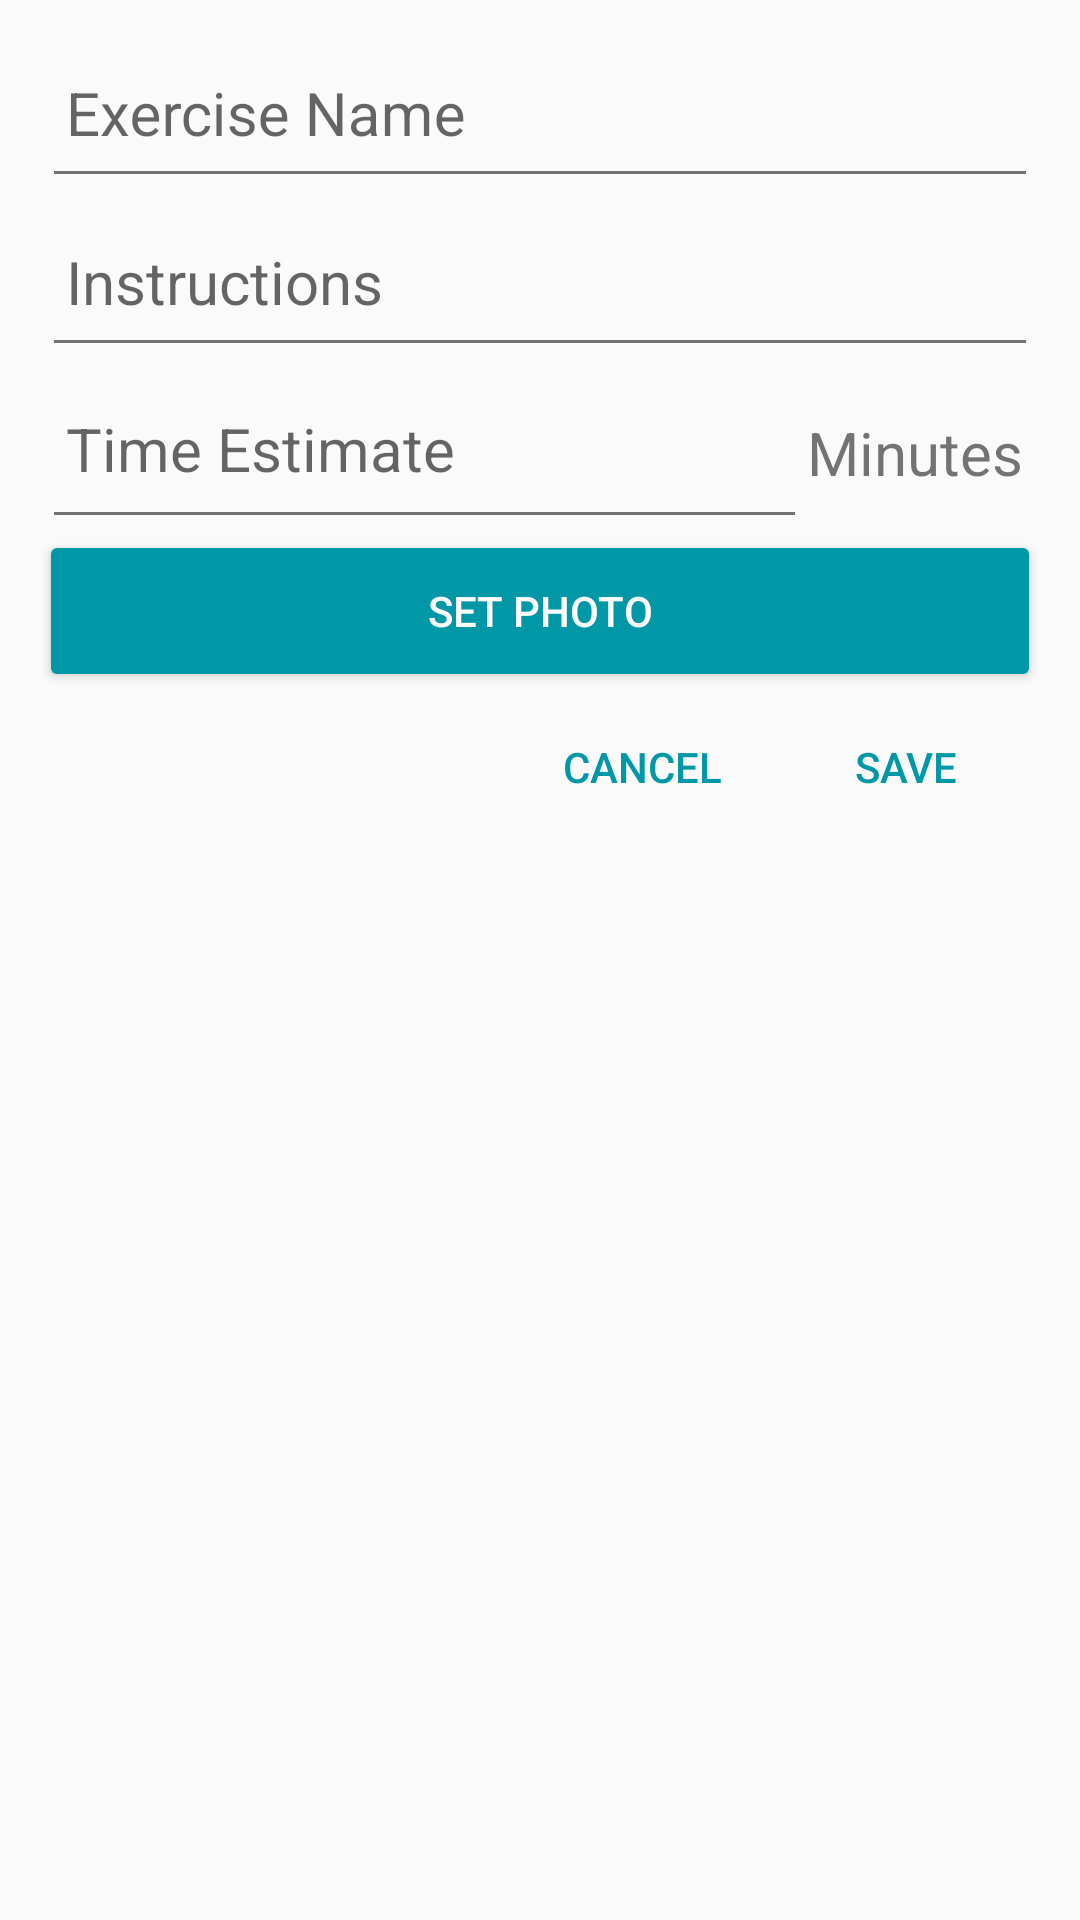

This screen was rendered from an Android layout file. Write that file and the resources it references.
<!-- AndroidManifest.xml: application theme AppTheme -->
<!-- res/layout/fragment_new_exercise.xml -->
<FrameLayout xmlns:android="http://schemas.android.com/apk/res/android"
    xmlns:tools="http://schemas.android.com/tools" android:layout_width="match_parent"
    android:layout_height="match_parent"
    tools:context="com.enochtam.cisc325.makefit.fragments.NewExercise">
    <ScrollView
        android:id="@+id/scroll"
        android:layout_width="wrap_content"
        android:layout_height="wrap_content">

        <RelativeLayout
            android:layout_width="fill_parent"
            android:layout_height="fill_parent"
            android:paddingLeft="14dp"
            android:paddingRight="14dp"
            android:paddingTop="8dp"
            android:paddingBottom="10dp"
            android:id="@+id/new_exercise_container">

            <LinearLayout
                android:orientation="vertical"
                android:layout_width="fill_parent"
                android:layout_height="wrap_content"
                android:id="@+id/nw_ll_1">

                <android.support.design.widget.TextInputLayout
                    android:layout_width="match_parent"
                    android:layout_height="wrap_content">

                    <EditText
                        android:inputType="text"
                        android:hint="Exercise Name"
                        android:layout_width="fill_parent"
                        android:layout_height="wrap_content"
                        android:id="@+id/exercise_name"
                        android:textColor="@color/primary_text"
                        android:paddingLeft="8dp"
                        android:paddingTop="6dp"
                        android:paddingBottom="14dp"
                        android:textSize="20sp"
                        android:imeOptions="actionNext"
                        android:nextFocusDown="@+id/instructions"/>

                </android.support.design.widget.TextInputLayout>

                <android.support.design.widget.TextInputLayout
                    android:layout_marginTop="-2dp"
                    android:layout_width="match_parent"
                    android:layout_height="wrap_content">
                    <EditText
                        android:hint="Instructions"
                        android:layout_width="fill_parent"
                        android:layout_height="wrap_content"
                        android:id="@+id/instructions"
                        android:textColor="@color/primary_text"
                        android:paddingLeft="8dp"
                        android:paddingTop="6dp"
                        android:paddingBottom="14dp"
                        android:textSize="20sp"
                        android:imeOptions="actionNext"
                        android:nextFocusDown="@+id/exercise_time"/>
                </android.support.design.widget.TextInputLayout>


                <RelativeLayout
                    android:layout_width="fill_parent"
                    android:layout_height="wrap_content">

                    <android.support.design.widget.TextInputLayout
                        android:layout_marginTop="-1dp"
                        android:layout_width="match_parent"
                        android:layout_height="wrap_content"
                        android:layout_toLeftOf="@+id/textView"
                        android:layout_toStartOf="@+id/textView">
                        <EditText
                            android:hint="Time Estimate"
                            android:layout_width="match_parent"
                            android:layout_height="wrap_content"
                            android:id="@+id/exercise_time"
                            android:textColor="@color/primary_text"
                            android:gravity="top|left"
                            android:paddingLeft="8dp"
                            android:paddingTop="6dp"
                            android:paddingBottom="14dp"
                            android:textSize="20sp"
                            android:inputType="number"
                            android:imeOptions="actionDone"/>
                    </android.support.design.widget.TextInputLayout>

                    <TextView
                        android:layout_width="wrap_content"
                        android:layout_height="wrap_content"
                        android:text="Minutes "
                        android:layout_gravity="center_vertical"
                        android:textSize="20sp"
                        android:layout_centerVertical="true"
                        android:layout_alignParentRight="true"
                        android:layout_alignParentEnd="true"
                        android:id="@+id/textView" />

                </RelativeLayout>

                <Button
                    style="@style/ButtonStyle"
                    android:layout_width="fill_parent"
                    android:layout_height="wrap_content"
                    android:id="@+id/photo_btn"
                    android:text="Set Photo">
                </Button>

                <LinearLayout
                    android:orientation="horizontal"
                    android:layout_width="wrap_content"
                    android:layout_height="wrap_content"
                    android:layout_gravity="right"
                    android:layout_marginTop="4dp">

                    <Button
                        style="?android:attr/borderlessButtonStyle"
                        android:textColor="@color/primary_dark"
                        android:layout_width="wrap_content"
                        android:layout_height="wrap_content"
                        android:layout_gravity="right"
                        android:id="@+id/cancel_btn"
                        android:text="Cancel">
                    </Button>
                    <Button
                        style="?android:attr/borderlessButtonStyle"
                        android:textColor="@color/primary_dark"
                        android:layout_width="wrap_content"
                        android:layout_height="wrap_content"
                        android:layout_gravity="right"
                        android:id="@+id/save_btn"
                        android:text="Save">
                    </Button>

                </LinearLayout>



            </LinearLayout>


        </RelativeLayout>
    </ScrollView>
</FrameLayout>
<!-- resources referenced by this layout -->
<resources>
  <color name="primary_dark">#0097A7</color>
  <color name="primary_text">#212121</color>
  <style name="ButtonStyle" parent="android:Widget.Button">
          <item name="android:background">@color/primary_dark</item>
          <item name="android:textColor">@color/white</item>
      </style>
  <style name="AppTheme" parent="Theme.AppCompat.Light.NoActionBar">
          <item name="colorPrimary">@color/primary</item>
          <item name="colorPrimaryDark">@color/primary_dark</item>
          <item name="colorAccent">@color/accent</item>
          <item name="windowActionModeOverlay">true</item>
          <item name="android:textColorPrimary">@color/white</item>
          <item name="android:textColorSecondary">@color/white</item>
          <item name="android:actionMenuTextColor">@color/white</item>
  
          <item name="colorControlNormal">@color/secondary_text</item>
          <item name="colorControlActivated">@color/accent</item>
          <item name="colorControlHighlight">@color/accent</item>
  
          <item name="drawerArrowStyle">@style/WhiteDrawerIconStyle</item>
  
          <item name="android:buttonStyle">@style/ButtonStyle</item>
  
          <item name="android:actionMenuTextAppearance">@style/ActionBarStyle</item>
  
  
      </style>
  <color name="white">#FFFFFF</color>
  <color name="primary">#00BCD4</color>
  <color name="accent">#0097A7</color>
  <color name="secondary_text">#727272</color>
  <style name="WhiteDrawerIconStyle" parent="Widget.AppCompat.DrawerArrowToggle">
          <item name="spinBars">true</item>
          <item name="color">@android:color/white</item>
      </style>
  <style name="ActionBarStyle" parent="android:style/TextAppearance.Holo.Widget.ActionBar.Title">
          <item name="android:textStyle">bold</item>
          <item name="android:textAllCaps">true</item>
          <item name="android:textSize">18sp</item>
      </style>
</resources>
